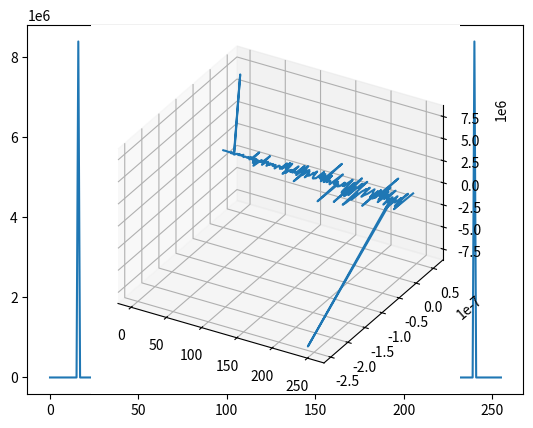

Source code (Python):
# naive reference implementation of DFT for comparison with janus FFT
import math
from matplotlib import pyplot as plt

def rotate(x, angle):
    s = math.sin(angle)
    c = math.cos(angle)
    return (c * x[0] - s * x[1], s * x[0] + c * x[1])

def add(x, y):
    return (x[0] + y[0], x[1] + y[1])

def dft(signal):
    l = len(signal)
    result = [(0,0) for x in signal]

    for k in range(l):
        for n, x in zip(range(len(signal)), signal):
            result[k] = add(result[k], rotate(x, k * n / len(signal) * math.pi * 2))
    return result

signal = [0,25080,46341,60547,65536,60547,46341,25080,0,-25080,-46341,-60547,-65536,-60547,-46341,-25080,0,25080,46341,60547,65536,60547,46341,25080,0,-25080,-46341,-60547,-65536,-60547,-46341,-25080,0,25080,46341,60547,65536,60547,46341,25080,0,-25080,-46341,-60547,-65536,-60547,-46341,-25080,0,25080,46341,60547,65536,60547,46341,25080,0,-25080,-46341,-60547,-65536,-60547,-46341,-25080,0,25080,46341,60547,65536,60547,46341,25080,0,-25080,-46341,-60547,-65536,-60547,-46341,-25080,0,25080,46341,60547,65536,60547,46341,25080,0,-25080,-46341,-60547,-65536,-60547,-46341,-25080,0,25080,46341,60547,65536,60547,46341,25080,0,-25080,-46341,-60547,-65536,-60547,-46341,-25080,0,25080,46341,60547,65536,60547,46341,25080,0,-25080,-46341,-60547,-65536,-60547,-46341,-25080,0,25080,46341,60547,65536,60547,46341,25080,0,-25080,-46341,-60547,-65536,-60547,-46341,-25080,0,25080,46341,60547,65536,60547,46341,25080,0,-25080,-46341,-60547,-65536,-60547,-46341,-25080,0,25080,46341,60547,65536,60547,46341,25080,0,-25080,-46341,-60547,-65536,-60547,-46341,-25080,0,25080,46341,60547,65536,60547,46341,25080,0,-25080,-46341,-60547,-65536,-60547,-46341,-25080,0,25080,46341,60547,65536,60547,46341,25080,0,-25080,-46341,-60547,-65536,-60547,-46341,-25080,0,25080,46341,60547,65536,60547,46341,25080,0,-25080,-46341,-60547,-65536,-60547,-46341,-25080,0,25080,46341,60547,65536,60547,46341,25080,0,-25080,-46341,-60547,-65536,-60547,-46341,-25080,0,25080,46341,60547,65536,60547,46341,25080,0,-25080,-46341,-60547,-65536,-60547,-46341,-25080]
signal = [(s, 0) for s in signal]

result = dft(signal)
yr = [r for r, i in result]
yi = [i for r, i in result]

x = range(256)

y = [math.sqrt(r**2 + i**2) for r, i in zip(yr, yi)]
plt.plot(x, y)
plt.show()

ax = plt.axes(projection = '3d')
ax.set_proj_type('ortho')

ax.plot3D(x, yr, yi)
plt.show()
